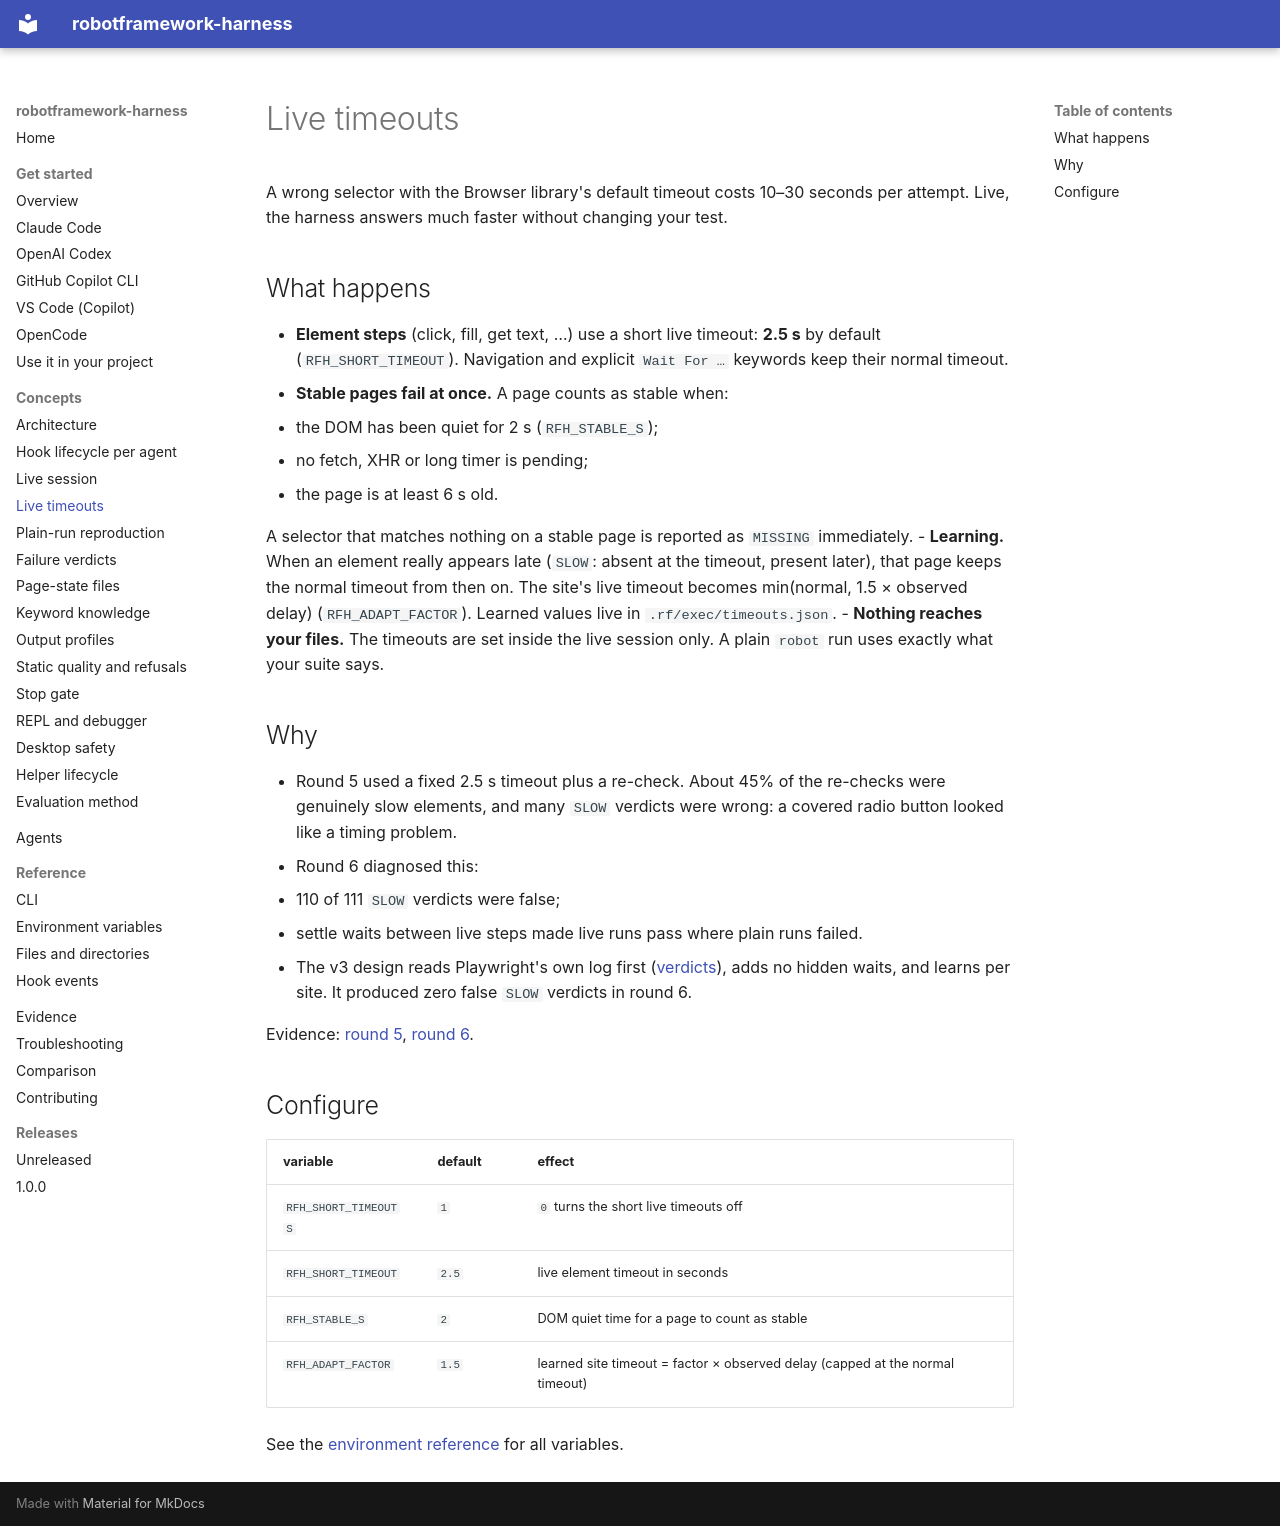

repository: manykarim/robotframework-harness · page: concepts/live-timeouts/index.html · generator: mkdocs

# Live timeouts

A wrong selector with the Browser library's default timeout costs 10–30 seconds per attempt. Live, the harness answers
much faster without changing your test.

## What happens

- **Element steps** (click, fill, get text, …) use a short live timeout: **2.5 s** by default (`RFH_SHORT_TIMEOUT`).
  Navigation and explicit `Wait For …` keywords keep their normal timeout.
- **Stable pages fail at once.** A page counts as stable when:
  - the DOM has been quiet for 2 s (`RFH_STABLE_S`);
  - no fetch, XHR or long timer is pending;
  - the page is at least 6 s old.

  A selector that matches nothing on a stable page is reported as `MISSING` immediately.
- **Learning.** When an element really appears late (`SLOW`: absent at the timeout, present later), that page keeps
  the normal timeout from then on. The site's live timeout becomes min(normal, 1.5 × observed delay)
  (`RFH_ADAPT_FACTOR`). Learned values live in `.rf/exec/timeouts.json`.
- **Nothing reaches your files.** The timeouts are set inside the live session only. A plain `robot` run uses exactly
  what your suite says.

## Why

- Round 5 used a fixed 2.5 s timeout plus a re-check. About 45% of the re-checks were genuinely slow elements, and many
  `SLOW` verdicts were wrong: a covered radio button looked like a timing problem.
- Round 6 diagnosed this:
  - 110 of 111 `SLOW` verdicts were false;
  - settle waits between live steps made live runs pass where plain runs failed.
- The v3 design reads Playwright's own log first ([verdicts](verdicts.md)), adds no hidden waits, and learns per site.
  It produced zero false `SLOW` verdicts in round 6.

Evidence: [round 5](../../evidence/rounds/05-v2/), [round 6](../../evidence/rounds/06-v3-main/).

## Configure

| variable | default | effect |
|---|---|---|
| `RFH_SHORT_TIMEOUTS` | `1` | `0` turns the short live timeouts off |
| `RFH_SHORT_TIMEOUT` | `2.5` | live element timeout in seconds |
| `RFH_STABLE_S` | `2` | DOM quiet time for a page to count as stable |
| `RFH_ADAPT_FACTOR` | `1.5` | learned site timeout = factor × observed delay (capped at the normal timeout) |

See the [environment reference](../reference/environment.md) for all variables.
